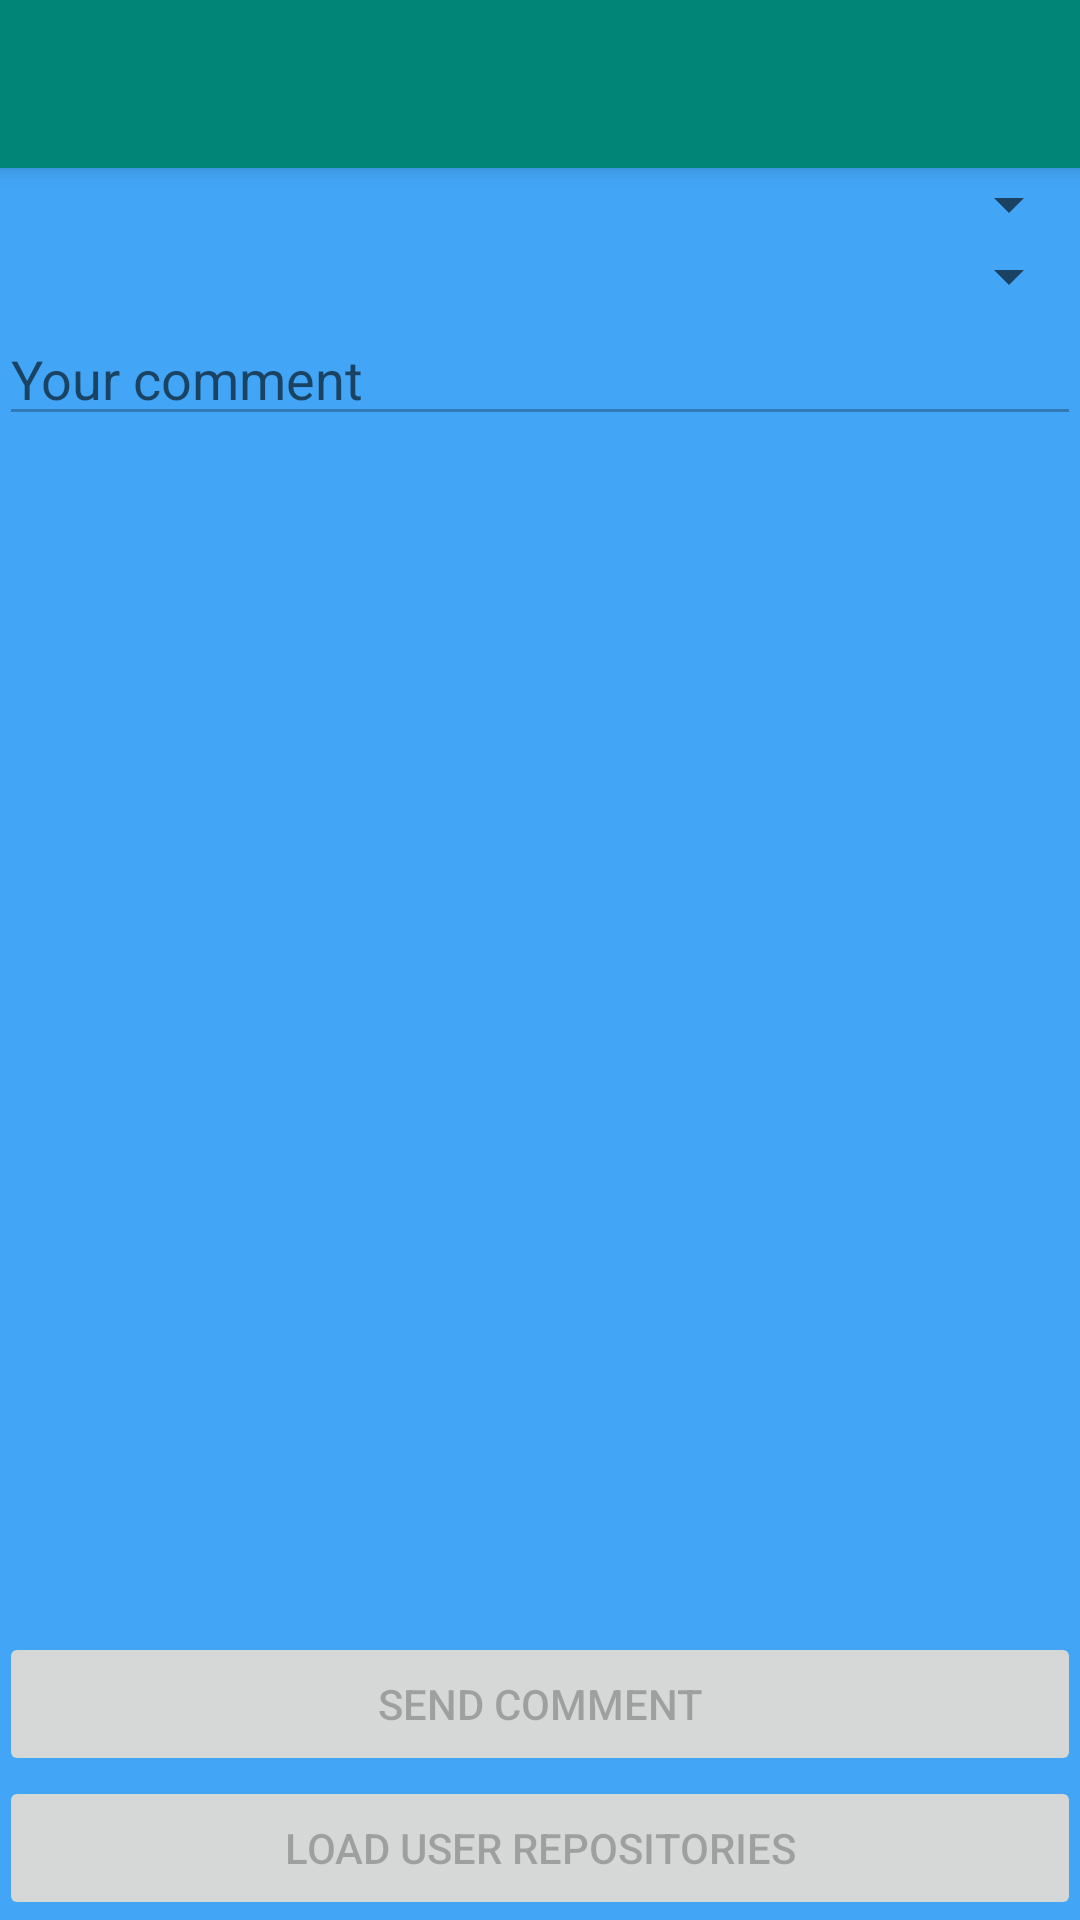

The Android layout XML behind this screen, and the referenced resources:
<!-- AndroidManifest.xml: application theme AppTheme -->
<!-- res/layout/activity_git_hub.xml -->
<?xml version="1.0" encoding="utf-8"?>
<LinearLayout xmlns:android="http://schemas.android.com/apk/res/android"
    xmlns:tools="http://schemas.android.com/tools"
    android:id="@+id/activity_main"
    android:layout_width="match_parent"
    android:layout_height="match_parent"
    android:orientation="vertical">

    <androidx.appcompat.widget.Toolbar
        android:id="@+id/my_toolbar"
        android:layout_width="match_parent"
        android:layout_height="?attr/actionBarSize"
        android:background="?attr/colorPrimary"
        android:elevation="4dp" />

    <RelativeLayout
        android:layout_width="match_parent"
        android:layout_height="match_parent"
        android:paddingBottom="@dimen/activity_vertical_margin"
        android:paddingLeft="@dimen/activity_horizontal_margin"
        android:paddingRight="@dimen/activity_horizontal_margin"
        android:paddingTop="@dimen/activity_vertical_margin">

        <Spinner
            android:id="@+id/repositories_spinner"
            android:layout_width="match_parent"
            android:layout_height="wrap_content" />

        <Spinner
            android:id="@+id/issues_spinner"
            android:layout_width="match_parent"
            android:layout_height="wrap_content"
            android:layout_below="@id/repositories_spinner" />

        <EditText
            android:id="@+id/comment_edittext"
            android:layout_width="match_parent"
            android:layout_height="wrap_content"
            android:layout_below="@id/issues_spinner"
            android:enabled="false"
            android:hint="Your comment"
            android:imeOptions="actionDone"
            android:inputType="text"
            android:maxLines="1" />

        <Button
            android:id="@+id/loadRepos_button"
            android:layout_width="match_parent"
            android:layout_height="wrap_content"
            android:layout_alignParentBottom="true"
            android:enabled="false"
            android:gravity="center"
            android:onClick="onClick"
            android:text="Load user repositories" />

        <Button
            android:id="@+id/send_comment_button"
            android:layout_width="match_parent"
            android:layout_height="wrap_content"
            android:layout_above="@id/loadRepos_button"
            android:enabled="false"
            android:onClick="onClick"
            android:text="Send comment" />
    </RelativeLayout>
</LinearLayout>
<!-- resources referenced by this layout -->
<resources>
  <style name="AppTheme" parent="Theme.AppCompat.Light.NoActionBar">
          
          <item name="colorPrimary">@color/colorPrimary</item>
          <item name="colorPrimaryDark">@color/colorPrimaryDark</item>
          <item name="colorAccent">@color/colorAccent</item>
          <item name="android:windowBackground">@color/colorBackground</item>
      </style>
  <color name="colorPrimary">#008577</color>
  <color name="colorPrimaryDark">#00574B</color>
  <color name="colorAccent">#D81B60</color>
  <color name="colorBackground">#42A5F5</color>
</resources>
